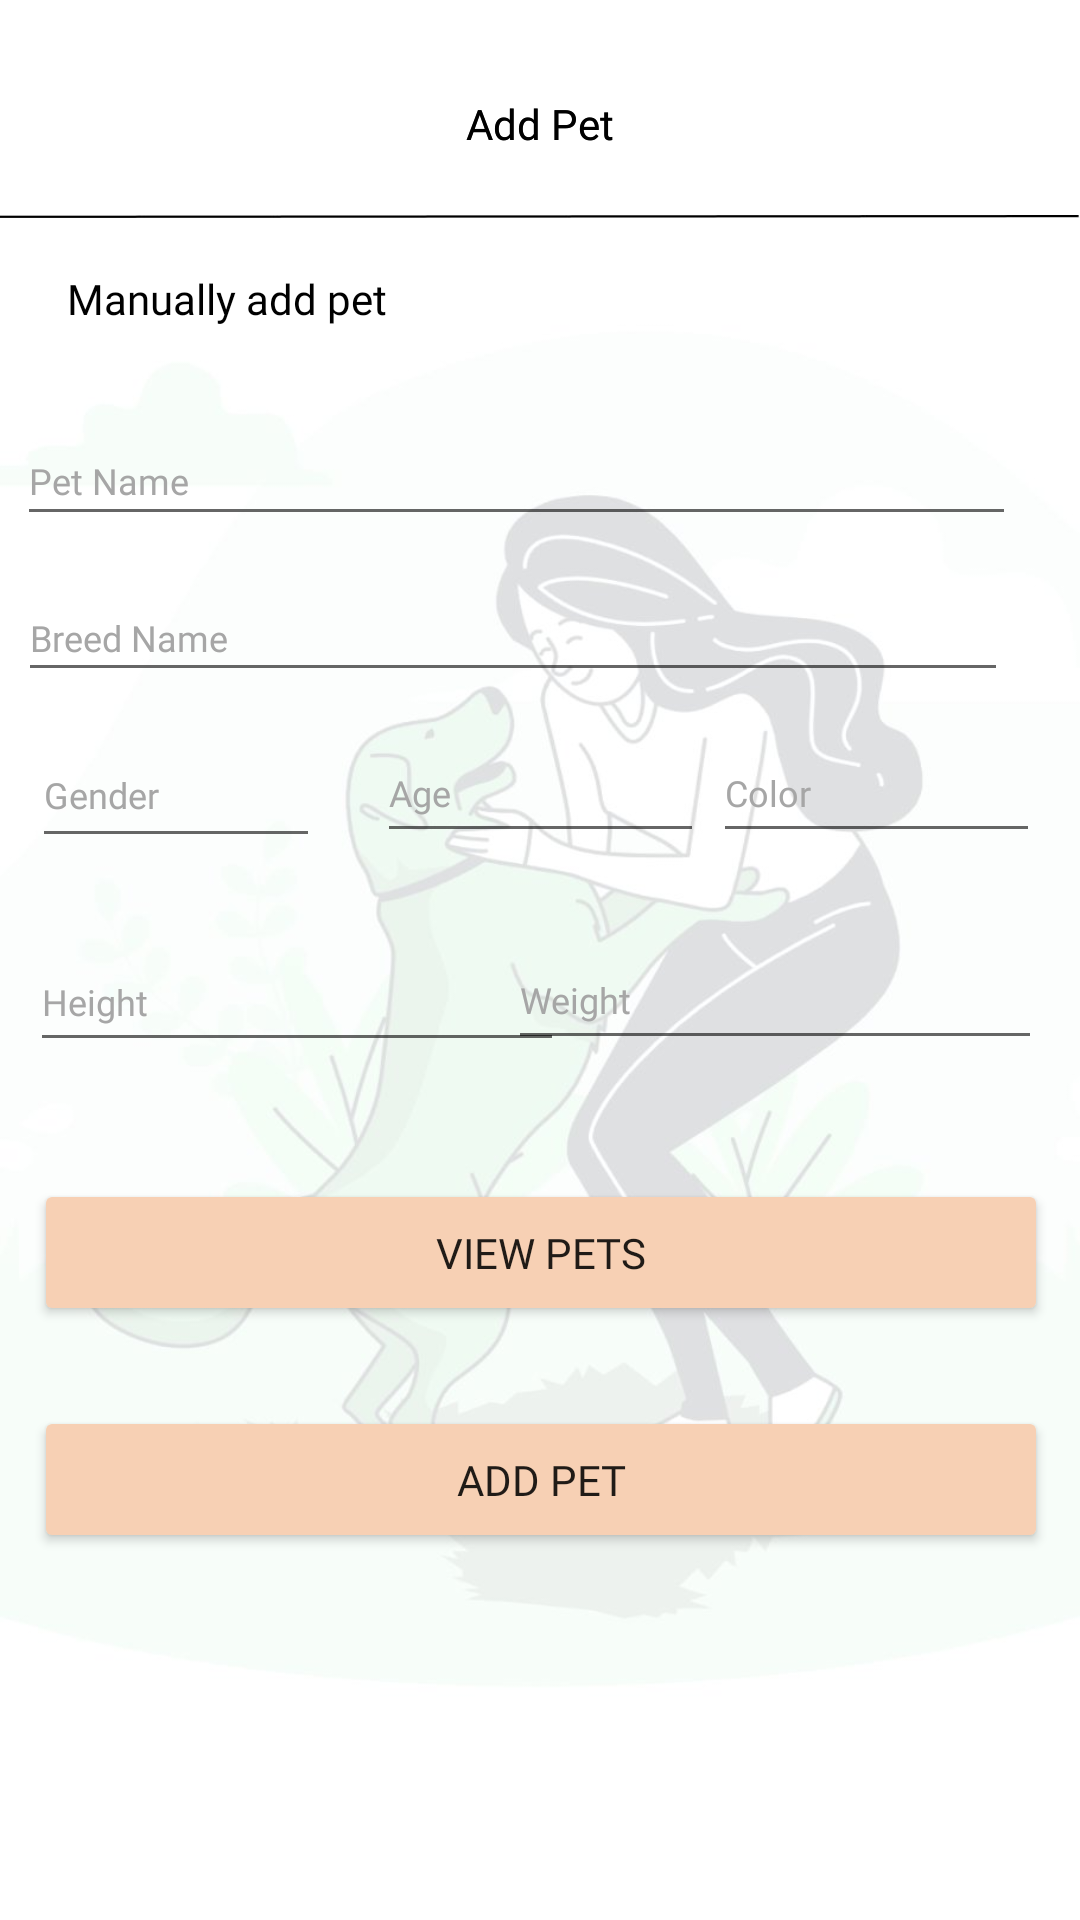

This screen was rendered from an Android layout file. Write that file and the resources it references.
<!-- AndroidManifest.xml: application theme Theme.RegistrationForm -->
<!-- res/layout/addpet.xml -->
<?xml version="1.0" encoding="utf-8"?>
<androidx.constraintlayout.widget.ConstraintLayout xmlns:android="http://schemas.android.com/apk/res/android"
    xmlns:app="http://schemas.android.com/apk/res-auto"
    xmlns:tools="http://schemas.android.com/tools"
    android:layout_width="match_parent"
    android:layout_height="match_parent"
    android:background="@drawable/background_login"
    tools:context=".addPetActivity">

    <TextView
        android:id="@+id/textView8"
        android:layout_width="wrap_content"
        android:layout_height="wrap_content"
        android:fontFamily="@font/fredoka_one"
        android:text="Add Pet"
        android:textColor="#FF000000"
        app:layout_constraintBottom_toBottomOf="parent"
        app:layout_constraintEnd_toEndOf="parent"
        app:layout_constraintStart_toStartOf="parent"
        app:layout_constraintTop_toTopOf="parent"
        app:layout_constraintVertical_bias="0.051" />

    <TextView
        android:id="@+id/textView14"
        android:layout_width="wrap_content"
        android:layout_height="wrap_content"
        android:fontFamily="@font/fredoka_one"
        android:text="Add Pet"
        android:textColor="#FF000000"
        app:layout_constraintBottom_toBottomOf="parent"
        app:layout_constraintEnd_toEndOf="parent"
        app:layout_constraintStart_toStartOf="parent"
        app:layout_constraintTop_toTopOf="parent"
        app:layout_constraintVertical_bias="0.051" />

    <TextView
        android:id="@+id/textView15"
        android:layout_width="wrap_content"
        android:layout_height="wrap_content"
        android:fontFamily="@font/fredoka_one"
        android:text="Manually add pet"
        android:textColor="#FF000000"
        app:layout_constraintBottom_toBottomOf="parent"
        app:layout_constraintEnd_toEndOf="parent"
        app:layout_constraintHorizontal_bias="0.088"
        app:layout_constraintStart_toStartOf="parent"
        app:layout_constraintTop_toTopOf="parent"
        app:layout_constraintVertical_bias="0.145" />

    <ImageView
        android:id="@+id/imageView6"
        android:layout_width="wrap_content"
        android:layout_height="wrap_content"
        app:layout_constraintBottom_toBottomOf="parent"
        app:layout_constraintEnd_toEndOf="parent"
        app:layout_constraintHorizontal_bias="0.098"
        app:layout_constraintStart_toStartOf="parent"
        app:layout_constraintTop_toTopOf="parent"
        app:layout_constraintVertical_bias="0.052"
        app:srcCompat="@drawable/flesh_retour" />

    <ImageView
        android:id="@+id/btn_retour"
        android:layout_width="wrap_content"
        android:layout_height="wrap_content"
        app:layout_constraintBottom_toBottomOf="parent"
        app:layout_constraintEnd_toEndOf="parent"
        app:layout_constraintHorizontal_bias="0.098"
        app:layout_constraintStart_toStartOf="parent"
        app:layout_constraintTop_toTopOf="parent"
        app:layout_constraintVertical_bias="0.052"
        app:srcCompat="@drawable/flesh_retour" />

    <ImageView
        android:id="@+id/imageView7"
        android:layout_width="wrap_content"
        android:layout_height="wrap_content"
        app:layout_constraintBottom_toBottomOf="parent"
        app:layout_constraintEnd_toEndOf="parent"
        app:layout_constraintHorizontal_bias="0.894"
        app:layout_constraintStart_toStartOf="parent"
        app:layout_constraintTop_toTopOf="parent"
        app:layout_constraintVertical_bias="0.052"
        app:srcCompat="@drawable/menu" />

    <EditText
        android:id="@+id/editTextText4"
        android:layout_width="333dp"
        android:layout_height="40dp"
        android:ems="10"
        android:fontFamily="@font/fredoka_one"
        android:inputType="text"
        android:text="Pet Name"
        android:textColor="#A6A6A6"
        android:textSize="12sp"
        app:layout_constraintBottom_toBottomOf="parent"
        app:layout_constraintEnd_toEndOf="parent"
        app:layout_constraintHorizontal_bias="0.205"
        app:layout_constraintStart_toStartOf="parent"
        app:layout_constraintTop_toTopOf="parent"
        app:layout_constraintVertical_bias="0.231" />

    <EditText
        android:id="@+id/editTextText6"
        android:layout_width="330dp"
        android:layout_height="39dp"
        android:ems="10"
        android:fontFamily="@font/fredoka_one"
        android:inputType="text"
        android:text="Breed Name"
        android:textColor="#A6A6A6"
        android:textSize="12sp"
        app:layout_constraintBottom_toBottomOf="parent"
        app:layout_constraintEnd_toEndOf="parent"
        app:layout_constraintHorizontal_bias="0.197"
        app:layout_constraintStart_toStartOf="parent"
        app:layout_constraintTop_toTopOf="parent"
        app:layout_constraintVertical_bias="0.319" />

    <EditText
        android:id="@+id/editTextText7"
        android:layout_width="96dp"
        android:layout_height="45dp"
        android:ems="10"
        android:fontFamily="@font/fredoka_one"
        android:inputType="text"
        android:text="Gender"
        android:textColor="#A6A6A6"
        android:textSize="12sp"
        app:layout_constraintBottom_toBottomOf="parent"
        app:layout_constraintEnd_toEndOf="parent"
        app:layout_constraintHorizontal_bias="0.041"
        app:layout_constraintStart_toStartOf="parent"
        app:layout_constraintTop_toTopOf="parent"
        app:layout_constraintVertical_bias="0.405" />

    <EditText
        android:id="@+id/editTextText10"
        android:layout_width="178dp"
        android:layout_height="43dp"
        android:ems="10"
        android:fontFamily="@font/fredoka_one"
        android:inputType="text"
        android:text="Height"
        android:textColor="#A6A6A6"
        android:textSize="12sp"
        app:layout_constraintBottom_toBottomOf="parent"
        app:layout_constraintEnd_toEndOf="parent"
        app:layout_constraintHorizontal_bias="0.055"
        app:layout_constraintStart_toStartOf="parent"
        app:layout_constraintTop_toTopOf="parent"
        app:layout_constraintVertical_bias="0.521" />

    <EditText
        android:id="@+id/editTextText12"
        android:layout_width="178dp"
        android:layout_height="43dp"
        android:ems="10"
        android:fontFamily="@font/fredoka_one"
        android:inputType="text"
        android:text="Weight"
        android:textColor="#A6A6A6"
        android:textSize="12sp"
        app:layout_constraintBottom_toBottomOf="parent"
        app:layout_constraintEnd_toEndOf="parent"
        app:layout_constraintHorizontal_bias="0.931"
        app:layout_constraintStart_toStartOf="parent"
        app:layout_constraintTop_toTopOf="parent"
        app:layout_constraintVertical_bias="0.52" />

    <EditText
        android:id="@+id/editTextText8"
        android:layout_width="109dp"
        android:layout_height="43dp"
        android:ems="10"
        android:fontFamily="@font/fredoka_one"
        android:inputType="text"
        android:text="Age"
        android:textColor="#A6A6A6"
        android:textSize="12sp"
        app:layout_constraintBottom_toBottomOf="parent"
        app:layout_constraintEnd_toEndOf="parent"
        app:layout_constraintStart_toStartOf="parent"
        app:layout_constraintTop_toTopOf="parent"
        app:layout_constraintVertical_bias="0.404" />

    

    <EditText
        android:id="@+id/editTextText9"
        android:layout_width="109dp"
        android:layout_height="43dp"
        android:ems="10"
        android:fontFamily="@font/fredoka_one"
        android:inputType="text"
        android:text="Color"
        android:textColor="#A6A6A6"
        android:textSize="12sp"
        app:layout_constraintBottom_toBottomOf="parent"
        app:layout_constraintEnd_toEndOf="parent"
        app:layout_constraintHorizontal_bias="0.947"
        app:layout_constraintStart_toStartOf="parent"
        app:layout_constraintTop_toTopOf="parent"
        app:layout_constraintVertical_bias="0.404" />

    <Button
        android:id="@+id/button6"
        android:layout_width="338dp"
        android:layout_height="49dp"
        android:backgroundTint="@color/rose"
        android:fontFamily="@font/fredoka_one"
        android:text="Add pet"
        app:layout_constraintBottom_toBottomOf="parent"
        app:layout_constraintEnd_toEndOf="parent"
        app:layout_constraintHorizontal_bias="0.52"
        app:layout_constraintStart_toStartOf="parent"
        app:layout_constraintTop_toTopOf="parent"
        app:layout_constraintVertical_bias="0.793" />

    <Button
        android:id="@+id/btnViewPets"
        android:layout_width="338dp"
        android:layout_height="49dp"
        android:backgroundTint="@color/rose"
        android:fontFamily="@font/fredoka_one"
        android:text="View Pets"
        app:layout_constraintBottom_toBottomOf="parent"
        app:layout_constraintEnd_toEndOf="parent"
        app:layout_constraintHorizontal_bias="0.52"
        app:layout_constraintStart_toStartOf="parent"
        app:layout_constraintTop_toTopOf="parent"
        app:layout_constraintVertical_bias="0.665" />

    <ImageView
        android:id="@+id/imageView29"
        android:layout_width="wrap_content"
        android:layout_height="wrap_content"
        app:layout_constraintBottom_toBottomOf="parent"
        app:layout_constraintStart_toStartOf="parent"
        app:layout_constraintTop_toTopOf="parent"
        app:layout_constraintVertical_bias="0.111"
        app:srcCompat="@drawable/ligne" />

    


</androidx.constraintlayout.widget.ConstraintLayout>
<!-- resources referenced by this layout -->
<resources>
  <color name="rose">#F7D0B4</color>
  <!-- drawable background_login: jpeg bitmap (drawable, 36797 bytes) -->
  <!-- drawable ligne: jpeg bitmap (drawable, 1883 bytes) -->
  <style name="Theme.RegistrationForm" parent="Base.Theme.RegistrationForm" />
  <style name="Base.Theme.RegistrationForm" parent="Theme.AppCompat.Light.NoActionBar">
          
          
      </style>
</resources>
